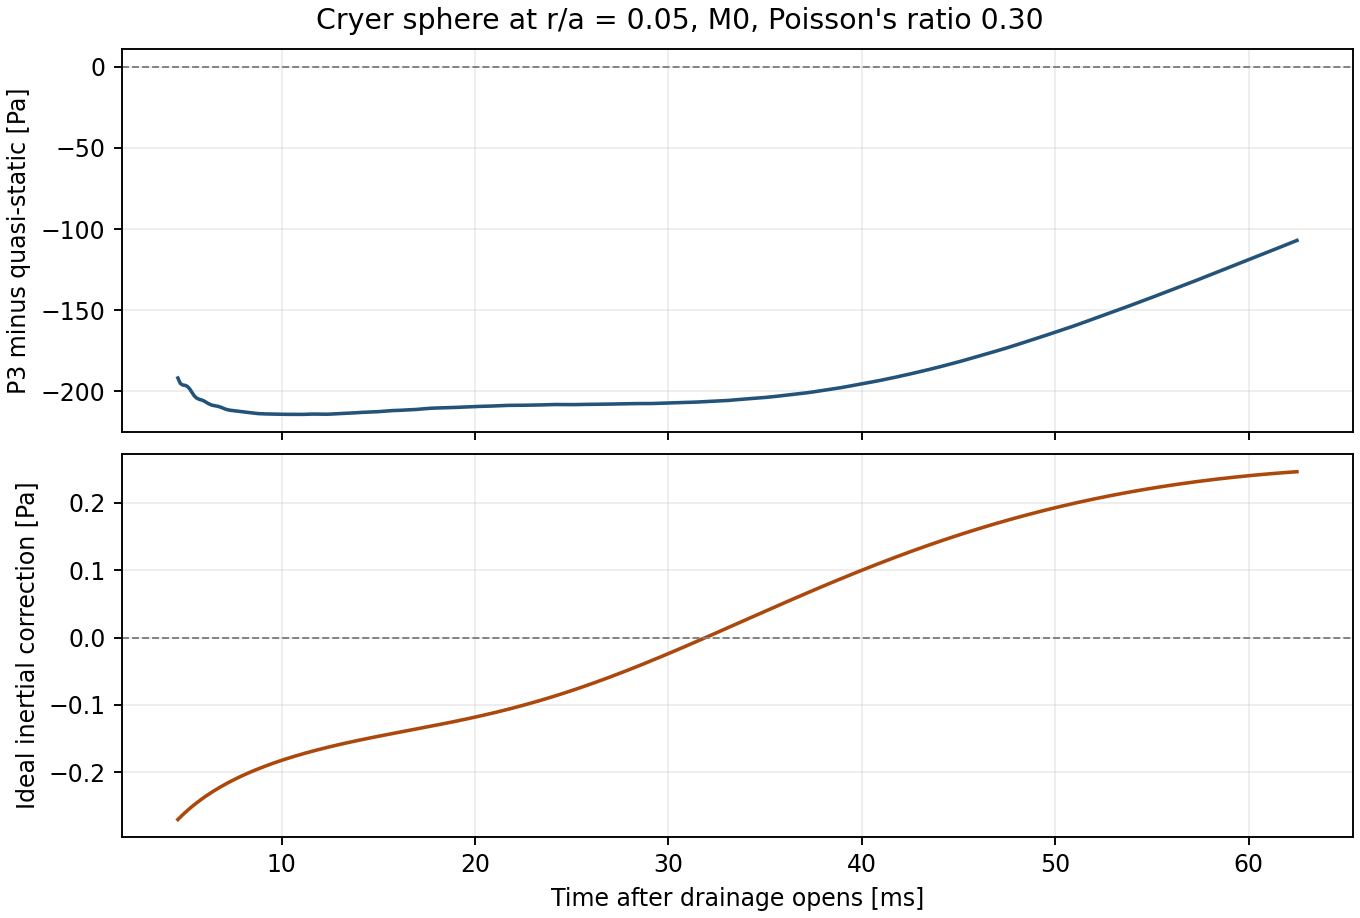

The table this chart was drawn from, first rows:
part, actual_tau_s, simulated_Pa, quasistatic_Pa, ideal_dynamic_Pa, inertia_minus_quasistatic_Pa
102, 0.004639, 10734, 10925, 10925, -0.2698
103, 0.004761, 10743, 10938, 10937, -0.2663
104, 0.004883, 10753, 10950, 10949, -0.2629
105, 0.005005, 10765, 10961, 10961, -0.2597
106, 0.005127, 10776, 10973, 10973, -0.2565
107, 0.005249, 10786, 10985, 10984, -0.2535
108, 0.005371, 10795, 10996, 10996, -0.2505
109, 0.005493, 10804, 11007, 11007, -0.2477
110, 0.005615, 10814, 11018, 11018, -0.2449
111, 0.005737, 10825, 11029, 11029, -0.2423
112, 0.005859, 10835, 11040, 11040, -0.2397
113, 0.005981, 10845, 11051, 11051, -0.2372
114, 0.006104, 10855, 11062, 11062, -0.2348
115, 0.006226, 10865, 11072, 11072, -0.2324
116, 0.006348, 10875, 11083, 11083, -0.2301
117, 0.00647, 10884, 11093, 11093, -0.2279
118, 0.006592, 10895, 11103, 11103, -0.2257
119, 0.006714, 10904, 11114, 11113, -0.2236
120, 0.006836, 10914, 11124, 11123, -0.2216
121, 0.006958, 10923, 11134, 11133, -0.2196
122, 0.00708, 10933, 11144, 11143, -0.2176
123, 0.007202, 10942, 11153, 11153, -0.2157
124, 0.007324, 10952, 11163, 11163, -0.2139
125, 0.007446, 10961, 11173, 11173, -0.2121
126, 0.007568, 10970, 11182, 11182, -0.2103
127, 0.00769, 10980, 11192, 11192, -0.2086
128, 0.007812, 10989, 11201, 11201, -0.2069
129, 0.007935, 10998, 11211, 11210, -0.2053
130, 0.008057, 11007, 11220, 11220, -0.2037
131, 0.008179, 11016, 11229, 11229, -0.2021
132, 0.008301, 11025, 11238, 11238, -0.2006
133, 0.008423, 11034, 11247, 11247, -0.1991
134, 0.008545, 11043, 11256, 11256, -0.1976
135, 0.008667, 11052, 11265, 11265, -0.1961
136, 0.008789, 11060, 11274, 11274, -0.1947
137, 0.008911, 11069, 11283, 11283, -0.1933
138, 0.009033, 11078, 11292, 11291, -0.192
139, 0.009155, 11086, 11300, 11300, -0.1907
140, 0.009277, 11095, 11309, 11309, -0.1893
141, 0.009399, 11103, 11317, 11317, -0.1881
142, 0.009521, 11112, 11326, 11326, -0.1868
143, 0.009644, 11120, 11334, 11334, -0.1856
144, 0.009766, 11129, 11343, 11343, -0.1844
145, 0.009888, 11137, 11351, 11351, -0.1832
146, 0.01001, 11145, 11359, 11359, -0.182
147, 0.01013, 11153, 11368, 11367, -0.1809
148, 0.01025, 11162, 11376, 11376, -0.1797
149, 0.01038, 11170, 11384, 11384, -0.1786
150, 0.0105, 11178, 11392, 11392, -0.1775
151, 0.01062, 11186, 11400, 11400, -0.1765
152, 0.01074, 11194, 11408, 11408, -0.1754
153, 0.01086, 11202, 11416, 11416, -0.1744
154, 0.01099, 11210, 11424, 11424, -0.1734
155, 0.01111, 11218, 11432, 11432, -0.1724
156, 0.01123, 11225, 11440, 11439, -0.1714
157, 0.01135, 11233, 11447, 11447, -0.1704
158, 0.01147, 11241, 11455, 11455, -0.1694
159, 0.0116, 11249, 11463, 11463, -0.1685
160, 0.01172, 11256, 11470, 11470, -0.1676
161, 0.01184, 11264, 11478, 11478, -0.1667
... 415 more rows
